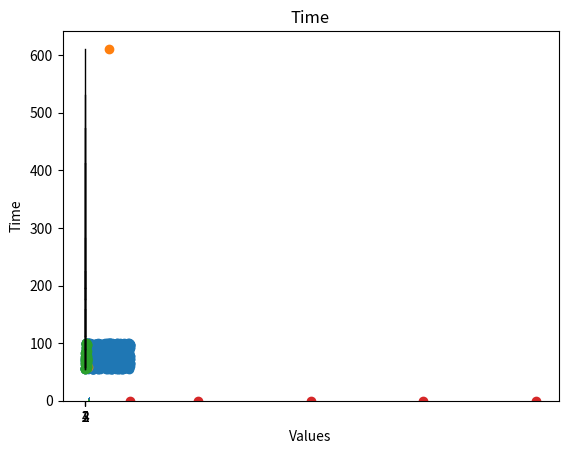

Reproduce this figure in Python.
# -*- coding: utf-8 -*-
"""
Created on Sun Dec  9 01:36:31 2018

[redacted]
"""
#phase1
def myHealthcare(n):
    import random
    id,temp,heart,pulse,blood,respi,oxyg,ph,health_list=[],[],[],[],[],[],[],[],[]
    random.seed(404)
    for j in range(n):
        id.append(j)
        temp.append(random.randint(36,39))
        heart.append(random.randint(55,100))
        pulse.append(random.randint(55,100))
        blood.append(random.randint(120,121))
        respi.append(random.randint(11,17))
        oxyg.append(random.randint(93,100))
        ph.append(round(random.uniform(7.1, 7.6),1))
        health_list+=[[id[j],temp[j],heart[j],pulse[j],blood[j],respi[j],oxyg[j],ph[j]]]   
    from matplotlib import pyplot as plt #i used this code in order to show some results in phase2
    plt.scatter(id,pulse)
    plt.title("Random pulse rate")
    plt.xlabel("id")
    plt.ylabel("pulse")
    plt.show()
    return health_list     
phase1=myHealthcare(1000)

#phase2
def AbnormalSignAnalytics(health_list):
    import random
    random.seed(404)
    samp1=random.sample(health_list,50)
    samp2=random.sample(health_list,50)
    search_pulse,search_blood,pulse,id,search=[],[],[],[],[]
    for i in range(50):
        pulse+=[health_list[i][3]]
        id+=[health_list[i][0]]#I used it only in plots 
        if (samp1[i][3]>=55 and samp1[i][3]<=59) or samp1[i][3]==100:
            search_pulse+=[[samp1[i][0],samp1[i][3]]]
            search+=[samp1[i][3]]#used only in plots
        if samp2[i][4]==120:
            search_blood+=[[samp2[i][0],samp2[i][4]]]
    from matplotlib import pyplot as plt #some plots 
    plt.hist(pulse)
    plt.title("Frequency Histogram")
    plt.xlabel("Pulse")
    plt.ylabel("Frequency")
    plt.show()
    plt.hist(search)
    plt.title("Frequency Histogram")
    plt.xlabel("Pulse")
    plt.ylabel("Frequency")
    plt.show()
    plt.boxplot(search_pulse)
    plt.title("Boxplot of abnormal pulse")
    plt.xlabel("Pulse")
    plt.ylabel("id")
    plt.show()
    plt.scatter(search_pulse[0],search_pulse[1])
    plt.title("Frequency Histogram of sample=50 ")
    plt.xlabel("Abnormal values of Pulse")
    plt.ylabel("Frequency")
    plt.show()  
    plt.scatter(id,pulse)
    plt.title("Random values chosen for a sample=50 ")
    plt.xlabel("id")
    plt.ylabel("Abnormal values of pulse")
    plt.show()       
    return search_pulse
    return search_blood        
print(AbnormalSignAnalytics(phase1))
#Phase3
def healthAnalyzer(health_list):
    lst,coeur=[],[]
    for i in range(len(health_list)):
       if health_list[i][3]==56:
          lst+=[health_list[i]]
          coeur+=[health_list[i][2]]
    from matplotlib import pyplot as plt
    plt.hist(coeur)
    plt.title("Frequency Histogram of heart rate values for pulse=56")
    plt.xlabel("Heart rates")
    plt.ylabel("Frequency")
    plt.show()
    return lst
print(healthAnalyzer(phase1))
#phase4
def benchmarking(n):
    import time
    start=time.time()
    import random
    id,temp,heart,pulse,blood,respi,oxyg,ph,health_list=[],[],[],[],[],[],[],[],[]
    random.seed(404)
    for j in range(n):
        id.append(j)
        temp.append(random.randint(36,39))
        heart.append(random.randint(55,100))
        pulse.append(random.randint(55,100))
        blood.append(random.randint(120,121))
        respi.append(random.randint(11,17))
        oxyg.append(random.randint(93,100))
        ph.append(round(random.uniform(7.1, 7.6),1))
        health_list+=[[id[j],temp[j],heart[j],pulse[j],blood[j],respi[j],oxyg[j],ph[j]]]
    end=time.time()
    return end-start
timer=[]
values=[1000,2500,5000,7500,10000]
timer=[benchmarking(1000),benchmarking(2500),benchmarking(5000),benchmarking(7500),benchmarking(10000)]
from matplotlib import pyplot as plt
plt.scatter(values,timer)
plt.title("Time")
plt.xlabel("Values")
plt.ylabel("Time")
plt.show()   